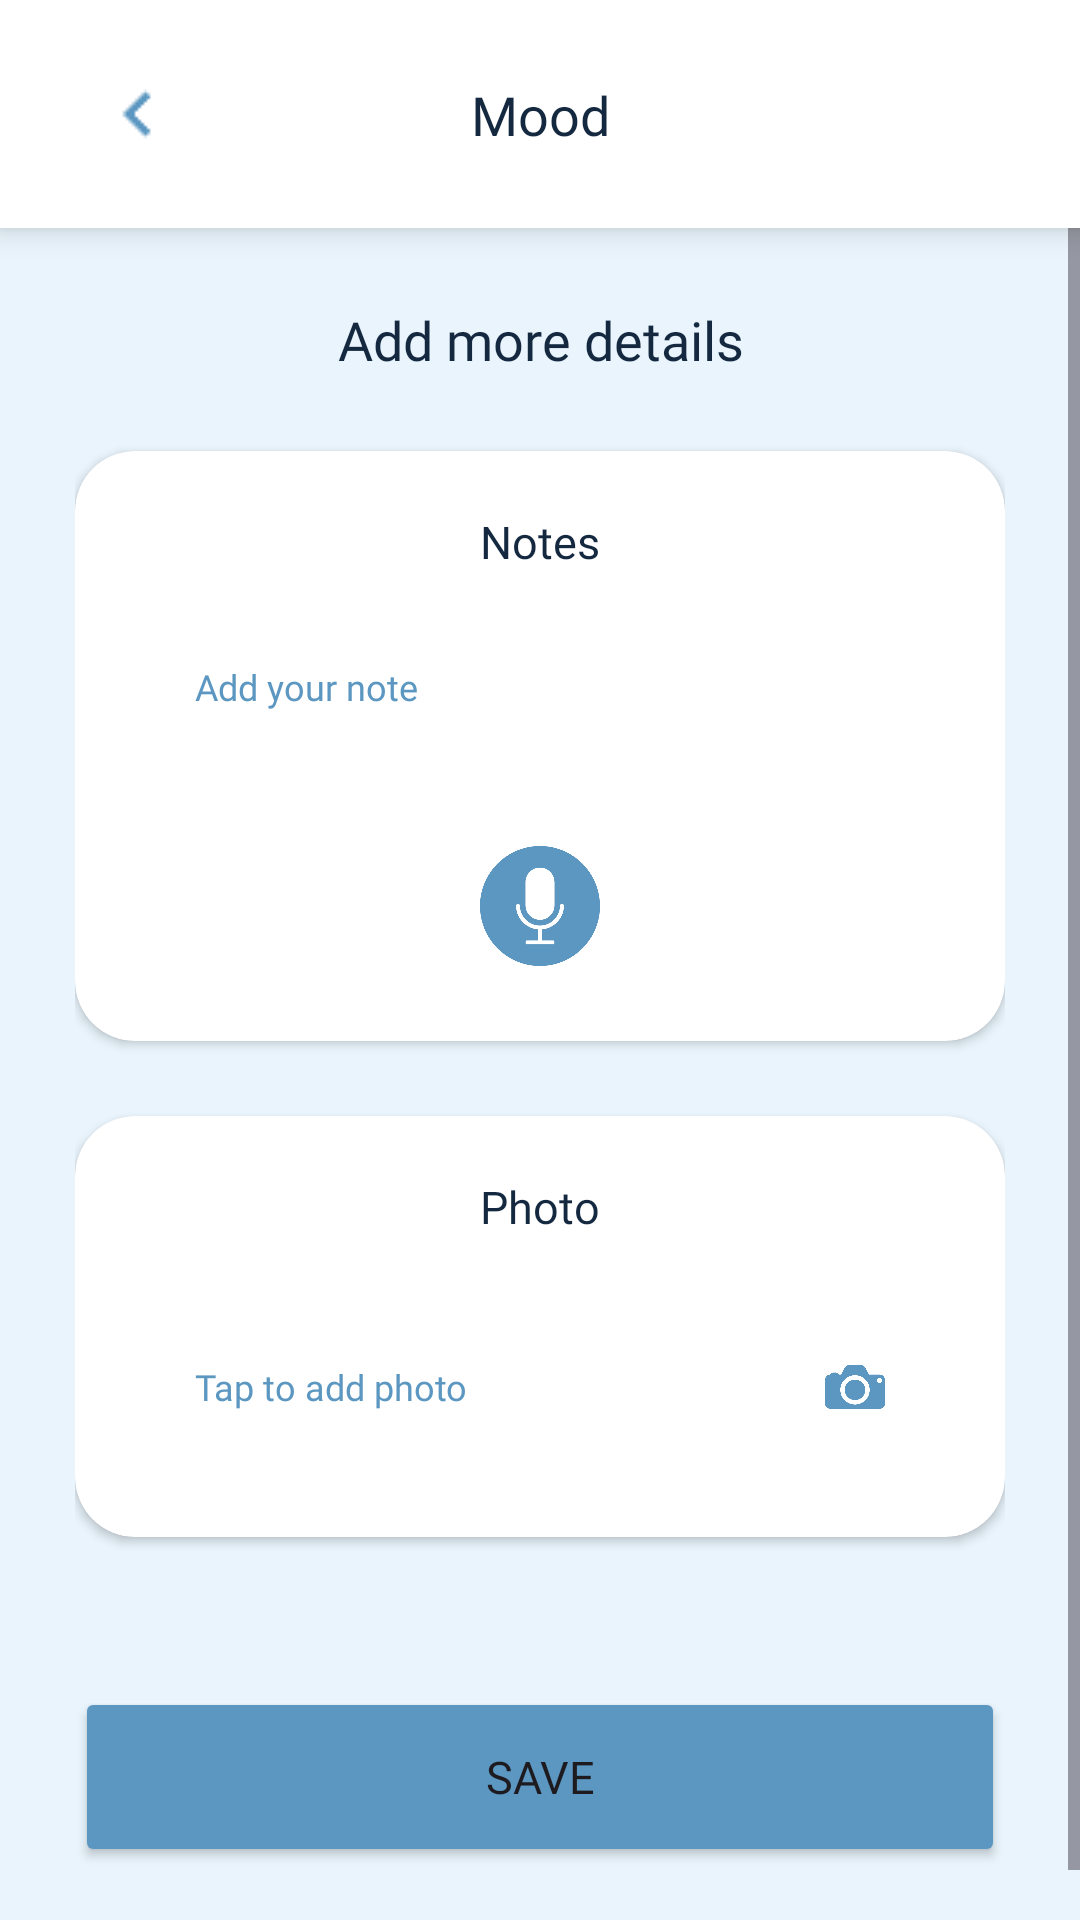

Produce the Android XML layout that renders to this screen, including the resource entries it uses.
<!-- AndroidManifest.xml: application theme Theme.BettrHelp -->
<!-- res/layout/fragment_mood3.xml -->
<?xml version="1.0" encoding="utf-8"?>
<LinearLayout xmlns:android="http://schemas.android.com/apk/res/android"
    xmlns:tools="http://schemas.android.com/tools"
    xmlns:app="http://schemas.android.com/apk/res-auto"
    android:orientation="vertical"
    android:layout_width="match_parent"
    android:layout_height="match_parent"
    android:background="@color/backgroundColor">

    <include layout="@layout/toolbar_mood"/>

    <ScrollView
        android:layout_width="match_parent"
        android:layout_height="match_parent">

        <LinearLayout
            android:layout_width="match_parent"
            android:layout_height="wrap_content"
            android:orientation="vertical"
            android:padding="25dp">

            <TextView
                android:id="@+id/textAddDetails"
                android:layout_width="match_parent"
                android:layout_height="wrap_content"
                android:fontFamily="@font/roboto_medium"
                android:gravity="center"
                android:text="@string/add_more_details"
                android:textColor="@color/textColor"
                android:textSize="18sp" />

            <androidx.cardview.widget.CardView
                android:layout_width="match_parent"
                android:layout_height="wrap_content"
                android:layout_marginTop="25dp"
                app:cardBackgroundColor="@color/white"
                app:cardCornerRadius="20dp">

                <LinearLayout
                    android:id="@+id/linearLayoutNotes"
                    android:layout_width="match_parent"
                    android:layout_height="match_parent"
                    android:gravity="center"
                    android:orientation="vertical"
                    android:padding="20dp">

                    <TextView
                        android:id="@+id/textNotes"
                        android:layout_width="wrap_content"
                        android:layout_height="wrap_content"
                        android:layout_marginBottom="10dp"
                        android:fontFamily="@font/roboto"
                        android:text="@string/notes"
                        android:textColor="@color/textColor"
                        android:textSize="15sp" />

                    <EditText
                        android:id="@+id/editNotes"
                        android:layout_width="match_parent"
                        android:layout_height="wrap_content"
                        android:autofillHints="@string/add_your_note"
                        android:background="@drawable/edit_text_background"
                        android:ems="10"
                        android:fontFamily="@font/roboto"
                        android:gravity="start|top"
                        android:hint="@string/add_your_note"
                        android:inputType="textMultiLine"
                        android:padding="20dp"
                        android:textColor="@color/textColor"
                        android:textColorHint="@color/mainColor"
                        android:textSize="12sp" />

                    <ImageButton
                        android:id="@+id/buttonVoice"
                        android:layout_width="50dp"
                        android:layout_height="50dp"
                        android:layout_marginTop="20dp"
                        android:padding="5dp"
                        android:contentDescription="@string/button_voice"
                        android:scaleType="fitCenter"
                        android:background="@null"
                        android:src="@drawable/icon_mic" />

                </LinearLayout>
            </androidx.cardview.widget.CardView>

            <androidx.cardview.widget.CardView
                android:layout_width="match_parent"
                android:layout_height="match_parent"
                android:layout_marginTop="25dp"
                app:cardBackgroundColor="@color/white"
                app:cardCornerRadius="20dp">

                <LinearLayout
                    android:id="@+id/linearLayoutPhoto"
                    android:layout_width="match_parent"
                    android:layout_height="match_parent"
                    android:gravity="center"
                    android:orientation="vertical"
                    android:padding="20dp">

                    <TextView
                        android:id="@+id/textPhoto"
                        android:layout_width="wrap_content"
                        android:layout_height="wrap_content"
                        android:layout_marginBottom="10dp"
                        android:fontFamily="@font/roboto"
                        android:text="@string/photo"
                        android:textColor="@color/textColor"
                        android:textSize="15sp" />

                    <LinearLayout
                        android:id="@+id/photoContainer"
                        android:layout_width="match_parent"
                        android:layout_height="wrap_content"
                        android:orientation="vertical"
                        android:background="@drawable/edit_text_background"/>

                    <LinearLayout
                        android:layout_marginTop="10dp"
                        android:id="@+id/buttonAddPhoto"
                        android:layout_width="match_parent"
                        android:layout_height="wrap_content"
                        android:orientation="horizontal"
                        android:gravity="center_vertical"
                        android:padding="20dp"
                        android:background="@drawable/edit_text_background"
                        android:clickable="true"
                        android:focusable="true"
                        android:foreground="?attr/selectableItemBackground">

                        <TextView
                            android:layout_width="0dp"
                            android:layout_height="wrap_content"
                            android:layout_weight="1"
                            android:text="@string/tap_to_add_photo"
                            android:textColor="@color/mainColor"
                            android:textSize="12sp"
                            android:fontFamily="@font/roboto" />

                        <ImageView
                            android:layout_width="20dp"
                            android:layout_height="20dp"
                            android:src="@drawable/icon_camera"
                            tools:ignore="ContentDescription" />
                    </LinearLayout>
                </LinearLayout>
            </androidx.cardview.widget.CardView>


            <Button
                android:id="@+id/buttonSaveMood"
                android:layout_width="match_parent"
                android:layout_height="60dp"
                android:layout_gravity="center"
                android:layout_marginTop="50dp"
                android:backgroundTint="@color/mainColor"
                android:fontFamily="@font/roboto_medium"
                android:text="@string/save"
                android:textSize="15sp"
                android:layout_marginBottom="10dp"/>

        </LinearLayout>
    </ScrollView>

</LinearLayout>
<!-- res/layout/toolbar_mood.xml (included above) -->
<?xml version="1.0" encoding="utf-8"?>
<androidx.constraintlayout.widget.ConstraintLayout xmlns:android="http://schemas.android.com/apk/res/android"
    android:layout_width="match_parent"
    android:layout_height="wrap_content"
    xmlns:app="http://schemas.android.com/apk/res-auto"
    android:padding="14dp"
    android:background="@color/white"
    android:elevation="6dp">


<ImageButton
    android:id="@+id/buttonBack"
    android:layout_width="48dp"
    android:layout_height="48dp"
    android:src="@drawable/icon_arrow_back"
    android:background="@android:color/transparent"
    android:contentDescription="@string/back"
    android:layout_marginStart="8dp"
    app:layout_constraintStart_toStartOf="parent"
    app:layout_constraintTop_toTopOf="parent"
    app:layout_constraintBottom_toBottomOf="parent" />


<TextView
    android:id="@+id/toolbarMood"
    android:layout_width="wrap_content"
    android:layout_height="wrap_content"
    android:text="@string/mood"
    android:textSize="18sp"
    android:textColor="@color/textColor"
    android:fontFamily="@font/roboto_bold"
    app:layout_constraintTop_toTopOf="parent"
    app:layout_constraintBottom_toBottomOf="parent"
    app:layout_constraintStart_toStartOf="parent"
    app:layout_constraintEnd_toEndOf="parent" />

</androidx.constraintlayout.widget.ConstraintLayout>
<!-- resources referenced by this layout -->
<resources>
  <color name="backgroundColor">#E9F4FC</color>
  <color name="mainColor">#5C97C1</color>
  <color name="textColor">#142940</color>
  <color name="white">#FFFFFFFF</color>
  <!-- drawable icon_arrow_back: png bitmap (drawable, 229 bytes) -->
  <!-- drawable icon_camera: png bitmap (drawable, 13927 bytes) -->
  <!-- drawable icon_mic: png bitmap (drawable, 16519 bytes) -->
  <string name="add_more_details">Add more details</string>
  <string name="add_your_note">Add your note</string>
  <string name="back">Back</string>
  <string name="button_voice">Start voice input</string>
  <string name="mood">Mood</string>
  <string name="notes">Notes</string>
  <string name="photo">Photo</string>
  <string name="save">Save</string>
  <string name="tap_to_add_photo">Tap to add photo</string>
  <style name="Theme.BettrHelp" parent="Base.Theme.BettrHelp" />
  <style name="Base.Theme.BettrHelp" parent="Theme.Material3.DayNight.NoActionBar">
          
          <item name="colorPrimary">@color/mainColor</item>
      </style>
</resources>
